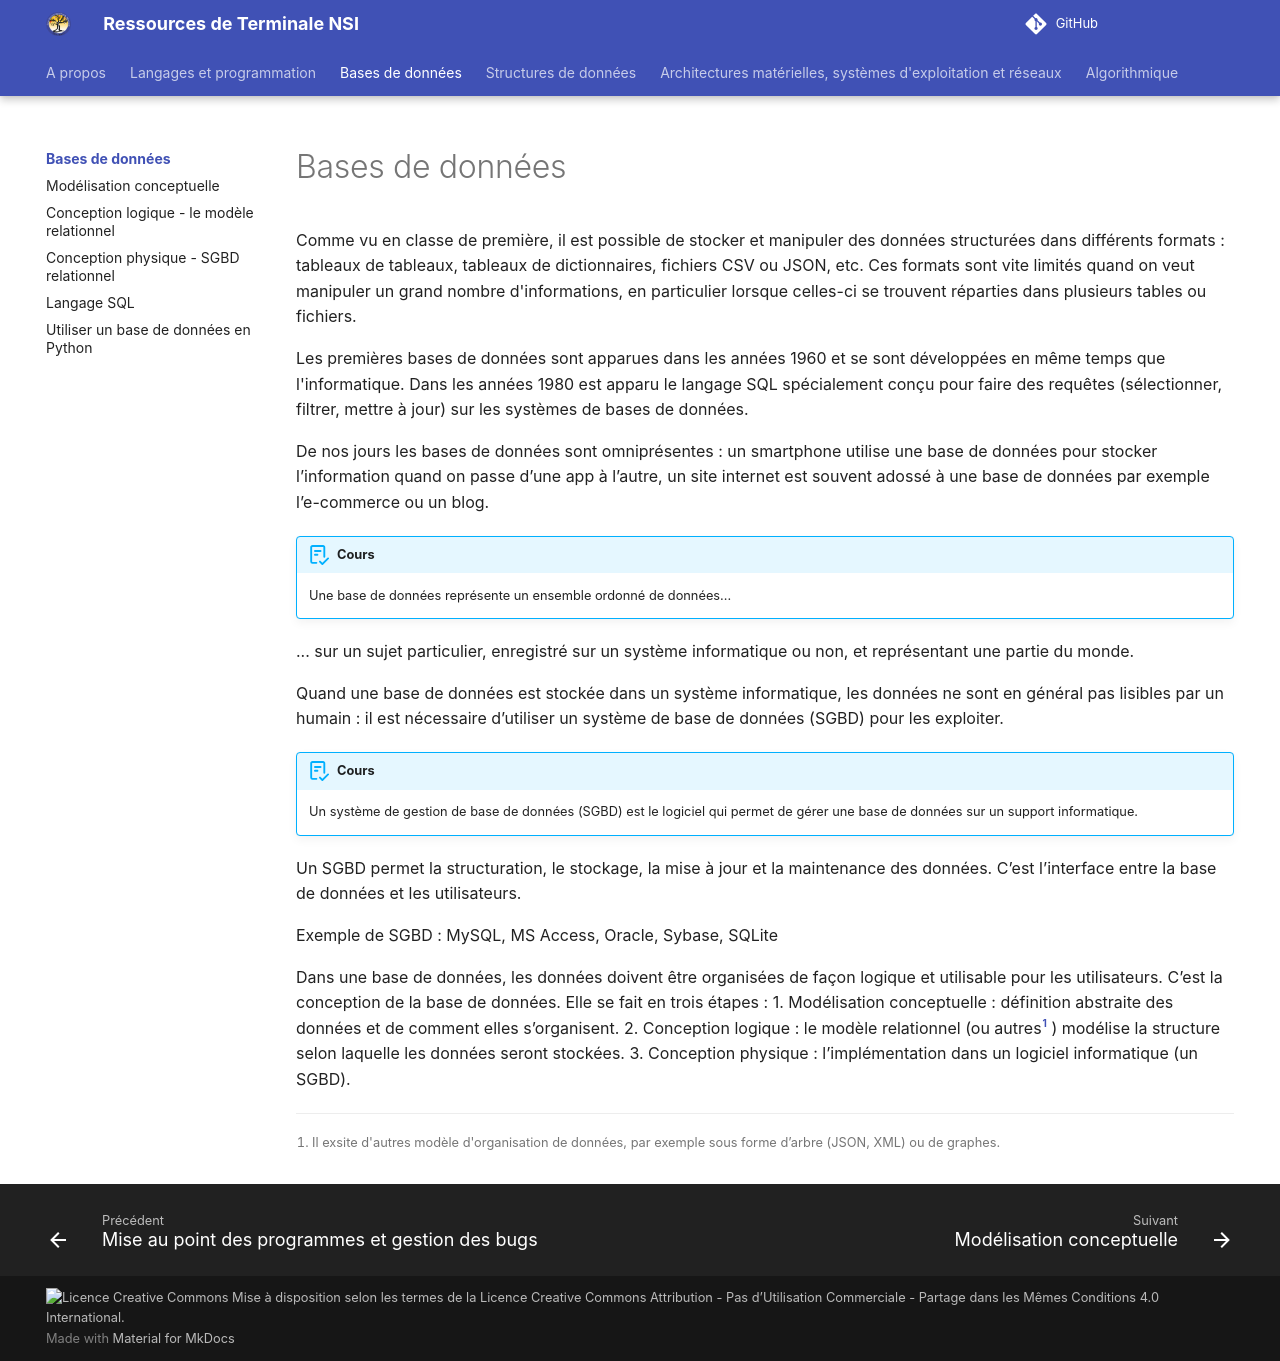

repository: fab-perez/NSI-T · page: bases-de-donnees/index.html · generator: mkdocs

# Bases de données

Comme vu en classe de première, il est possible de stocker et manipuler des données structurées dans différents formats : tableaux de tableaux, tableaux de dictionnaires, fichiers CSV ou JSON, etc. Ces formats sont vite limités quand on veut manipuler un grand nombre d'informations, en particulier lorsque celles-ci se trouvent réparties dans plusieurs tables ou fichiers.

Les premières bases de données sont apparues dans les années 1960 et se sont développées en même temps que l'informatique. Dans les années 1980 est apparu le langage SQL spécialement conçu pour faire des requêtes (sélectionner, filtrer, mettre à jour) sur les systèmes de bases de données.

De nos jours les bases de données sont omniprésentes : un smartphone utilise une base de données pour stocker l’information quand on passe d’une app à l’autre, un site internet est souvent adossé à une base de données par exemple l’e-commerce ou un blog.

!!! abstract "Cours" 
    Une base de données représente un ensemble ordonné de données...

... sur un sujet particulier, enregistré sur un système informatique ou non, et représentant une partie du monde.

Quand une base de données est stockée dans un système informatique, les données ne sont en général pas lisibles par un humain : il est nécessaire d’utiliser un système de base de données (SGBD) pour les exploiter.

!!! abstract "Cours" 
    Un  système de gestion de base de données (SGBD) est le logiciel qui permet de gérer une base de données sur un support informatique.

Un SGBD permet  la structuration, le stockage, la mise à jour et la maintenance des données. C’est l’interface entre la base de données et les utilisateurs.

Exemple de SGBD : MySQL, MS Access, Oracle, Sybase, SQLite

Dans une base de données, les données doivent être organisées de façon logique et utilisable pour les utilisateurs. C’est la conception de la base de données. Elle se fait en trois étapes :
1.	Modélisation conceptuelle : définition abstraite des données et de comment elles s’organisent.
2.	Conception logique : le modèle relationnel (ou autres[^0.1] ) modélise la structure selon laquelle les données seront
stockées. 
3.	Conception physique : l’implémentation dans un logiciel informatique (un SGBD).

[^0.1]: Il exsite d'autres modèle d'organisation de données, par exemple sous forme d’arbre (JSON, XML) ou de graphes.
